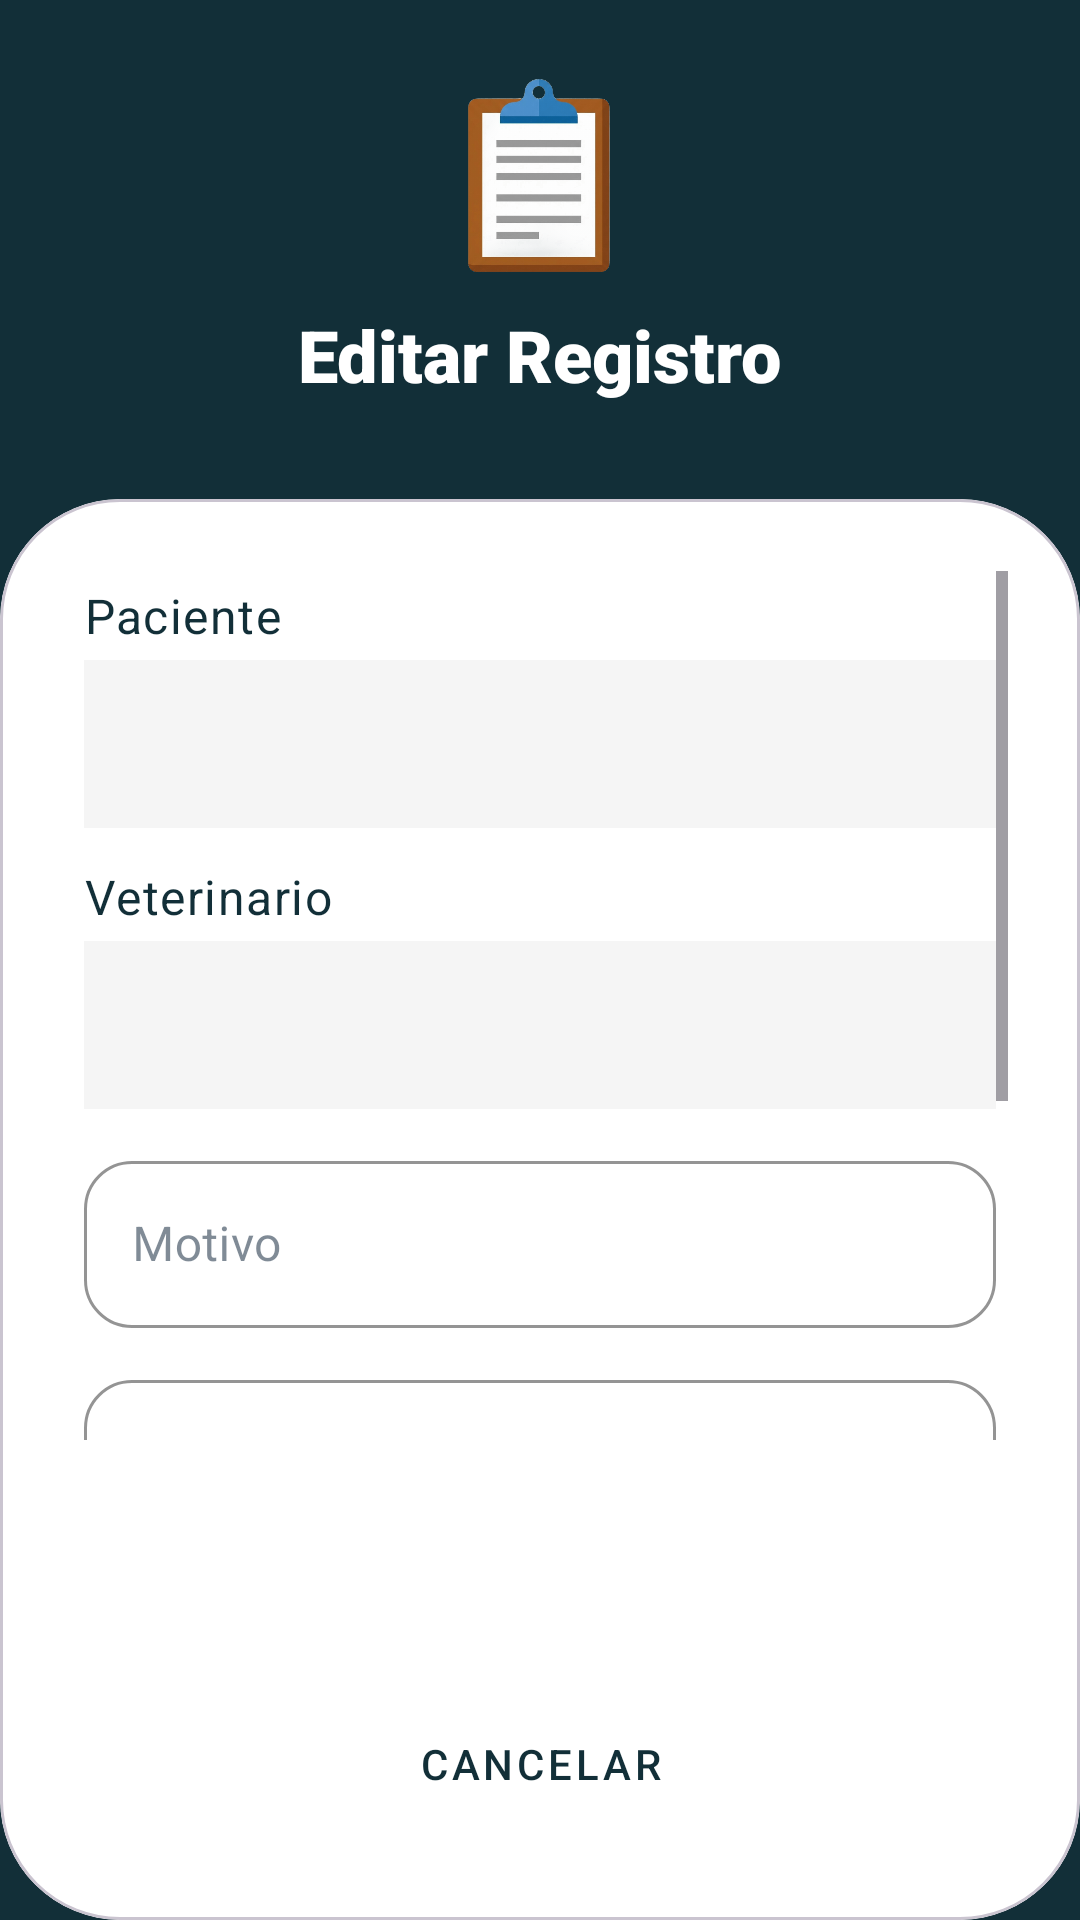

Reconstruct the res/layout file that produces this screen, plus the resources it refers to.
<!-- AndroidManifest.xml: application theme Theme.PROYECTO -->
<!-- res/layout/fragment_editar_consulta.xml -->
<?xml version="1.0" encoding="utf-8"?>
<androidx.constraintlayout.widget.ConstraintLayout xmlns:android="http://schemas.android.com/apk/res/android"
    xmlns:app="http://schemas.android.com/apk/res-auto"
    xmlns:tools="http://schemas.android.com/tools"
    android:layout_width="match_parent"
    android:layout_height="match_parent"
    android:background="@color/pet_dark_bg">

    <LinearLayout
        android:id="@+id/headerArea"
        android:layout_width="match_parent"
        android:layout_height="wrap_content"
        android:gravity="center"
        android:orientation="vertical"
        android:padding="24dp"
        app:layout_constraintEnd_toEndOf="parent"
        app:layout_constraintStart_toStartOf="parent"
        app:layout_constraintTop_toTopOf="parent">

        <ImageView
            android:layout_width="70dp"
            android:layout_height="70dp"
            android:src="@drawable/img_notas" />

        <TextView
            android:layout_width="wrap_content"
            android:layout_height="wrap_content"
            android:layout_marginTop="8dp"
            android:fontFamily="sans-serif-black"
            android:text="Editar Registro"
            android:textColor="@color/pet_white"
            android:textSize="24sp" />
    </LinearLayout>

    <com.google.android.material.card.MaterialCardView
        android:layout_width="match_parent"
        android:layout_height="0dp"
        app:cardBackgroundColor="@color/pet_white"
        app:cardCornerRadius="40dp"
        app:cardElevation="0dp"
        android:layout_marginTop="8dp"
        app:layout_constraintBottom_toBottomOf="parent"
        app:layout_constraintTop_toBottomOf="@id/headerArea">

        <androidx.constraintlayout.widget.ConstraintLayout
            android:layout_width="match_parent"
            android:layout_height="match_parent"
            android:padding="24dp">

            <ScrollView
                android:layout_width="match_parent"
                android:layout_height="0dp"
                android:layout_marginBottom="16dp"
                app:layout_constraintBottom_toTopOf="@id/layoutButtons"
                app:layout_constraintTop_toTopOf="parent">

                <LinearLayout
                    android:layout_width="match_parent"
                    android:layout_height="wrap_content"
                    android:orientation="vertical"
                    android:padding="4dp">

                    <TextView
                        android:layout_width="match_parent"
                        android:layout_height="wrap_content"
                        android:text="Paciente"
                        style="@style/TextAppearance.MiauVet.Body"
                        android:textColor="@color/pet_dark_bg"
                        android:fontFamily="sans-serif-medium"
                        android:layout_marginBottom="4dp" />

                    <Spinner android:id="@+id/spPaciente" android:layout_width="match_parent" android:layout_height="56dp" android:background="#F5F5F5" android:layout_marginBottom="12dp" />

                    <TextView
                        android:layout_width="match_parent"
                        android:layout_height="wrap_content"
                        android:text="Veterinario"
                        style="@style/TextAppearance.MiauVet.Body"
                        android:textColor="@color/pet_dark_bg"
                        android:fontFamily="sans-serif-medium"
                        android:layout_marginBottom="4dp" />

                    <Spinner android:id="@+id/spVeterinario" android:layout_width="match_parent" android:layout_height="56dp" android:background="#F5F5F5" android:layout_marginBottom="12dp" />

                    <com.google.android.material.textfield.TextInputLayout style="@style/Widget.MiauVet.TextInputLayout.Petazy" android:layout_width="match_parent" android:layout_height="wrap_content" android:hint="Motivo" android:layout_marginBottom="12dp">
                        <com.google.android.material.textfield.TextInputEditText android:id="@+id/etMotivo" android:layout_width="match_parent" android:layout_height="wrap_content" />
                    </com.google.android.material.textfield.TextInputLayout>

                    <com.google.android.material.textfield.TextInputLayout style="@style/Widget.MiauVet.TextInputLayout.Petazy" android:layout_width="match_parent" android:layout_height="wrap_content" android:hint="Diagnóstico" android:layout_marginBottom="12dp">
                        <com.google.android.material.textfield.TextInputEditText android:id="@+id/etDiagnostico" android:layout_width="match_parent" android:layout_height="wrap_content" />
                    </com.google.android.material.textfield.TextInputLayout>

                    <com.google.android.material.textfield.TextInputLayout style="@style/Widget.MiauVet.TextInputLayout.Petazy" android:layout_width="match_parent" android:layout_height="wrap_content" android:hint="Precio (S/)" android:layout_marginBottom="12dp">
                        <com.google.android.material.textfield.TextInputEditText android:id="@+id/etPrecio" android:layout_width="match_parent" android:layout_height="wrap_content" android:inputType="numberDecimal" />
                    </com.google.android.material.textfield.TextInputLayout>

                    <com.google.android.material.textfield.TextInputLayout style="@style/Widget.MiauVet.TextInputLayout.Petazy" android:layout_width="match_parent" android:layout_height="wrap_content" android:hint="Fecha (YYYY-MM-DD)">
                        <com.google.android.material.textfield.TextInputEditText android:id="@+id/etFecha" android:layout_width="match_parent" android:layout_height="wrap_content" />
                    </com.google.android.material.textfield.TextInputLayout>
                </LinearLayout>
            </ScrollView>

            <LinearLayout
                android:id="@+id/layoutButtons"
                android:layout_width="match_parent"
                android:layout_height="wrap_content"
                android:orientation="vertical"
                app:layout_constraintBottom_toBottomOf="parent">

                <Button
                    android:id="@+id/btnActualizar"
                    style="@style/Widget.MiauVet.Button.Peach"
                    android:layout_width="match_parent"
                    android:layout_height="56dp"
                    android:text="ACTUALIZAR DATOS"
                    android:layout_marginBottom="8dp" />

                <Button
                    android:id="@+id/btnCancelar"
                    style="@style/Widget.MiauVet.Button"
                    android:layout_width="match_parent"
                    android:layout_height="56dp"
                    android:backgroundTint="#EEEEEE"
                    android:textColor="@color/pet_dark_bg"
                    android:text="CANCELAR" />
            </LinearLayout>
        </androidx.constraintlayout.widget.ConstraintLayout>
    </com.google.android.material.card.MaterialCardView>
</androidx.constraintlayout.widget.ConstraintLayout>
<!-- resources referenced by this layout -->
<resources>
  <color name="pet_dark_bg">#122F38</color>
  <color name="pet_white">#FFFFFF</color>
  <!-- drawable img_notas: png bitmap (drawable, 112071 bytes) -->
  <style name="TextAppearance.MiauVet.Body" parent="TextAppearance.MaterialComponents.Body1">
          <item name="android:textColor">@color/text_secondary</item>
      </style>
  <style name="Widget.MiauVet.Button" parent="Widget.MaterialComponents.Button">
          <item name="android:insetTop">0dp</item>
          <item name="android:insetBottom">0dp</item>
          <item name="backgroundTint">@color/primary_mint</item>
          <item name="android:textColor">@color/text_primary</item>
          <item name="cornerRadius">16dp</item>
          <item name="android:padding">12dp</item>
          <item name="android:textAllCaps">false</item>
          <item name="android:fontFamily">sans-serif-medium</item>
      </style>
  <style name="Widget.MiauVet.Button.Peach" parent="Widget.MaterialComponents.Button">
          <item name="backgroundTint">@color/pet_peach</item>
          <item name="android:textColor">@color/pet_white</item>
          <item name="cornerRadius">28dp</item> <item name="android:insetTop">0dp</item>
          <item name="android:insetBottom">0dp</item>
          <item name="android:fontFamily">sans-serif-medium</item>
      </style>
  <style name="Widget.MiauVet.TextInputLayout.Petazy" parent="Widget.MaterialComponents.TextInputLayout.OutlinedBox">
          <item name="boxCornerRadiusTopStart">16dp</item>
          <item name="boxCornerRadiusTopEnd">16dp</item>
          <item name="boxCornerRadiusBottomStart">16dp</item>
          <item name="boxCornerRadiusBottomEnd">16dp</item>
          <item name="boxStrokeColor">@color/pet_peach</item>
          <item name="boxBackgroundColor">@color/pet_white</item>
          <item name="hintTextColor">@color/pet_text_gray</item>
      </style>
  <style name="Theme.PROYECTO" parent="Base.Theme.PROYECTO" />
  <color name="text_secondary">#7F8C8D</color>
  <color name="primary_mint">#B2DFDB</color>
  <color name="text_primary">#2C3E50</color>
  <color name="pet_peach">#F7B29D</color>
  <color name="pet_text_gray">#6C757D</color>
  <style name="Base.Theme.PROYECTO" parent="Theme.Material3.Light.NoActionBar">
  
          <item name="colorPrimary">@color/primary_mint</item>
          <item name="colorOnPrimary">@color/white</item>
  
          <item name="colorSecondary">@color/secondary_lavender</item>
          <item name="colorOnSecondary">@color/white</item>
  
          <item name="android:colorBackground">@color/background_app</item>
          <item name="colorSurface">@color/white</item>
          <item name="colorOnSurface">@color/text_primary</item>
  
          <item name="android:statusBarColor">@color/primary_mint</item>
          <item name="android:windowLightStatusBar">true</item>
  
          <item name="android:navigationBarColor">@color/background_app</item>
          <item name="android:windowLightNavigationBar" tools:targetApi="27">true</item>
      </style>
  <color name="white">#FFFFFFFF</color>
  <color name="secondary_lavender">#E1BEE7</color>
  <color name="background_app">#F8F9FA</color>
</resources>
